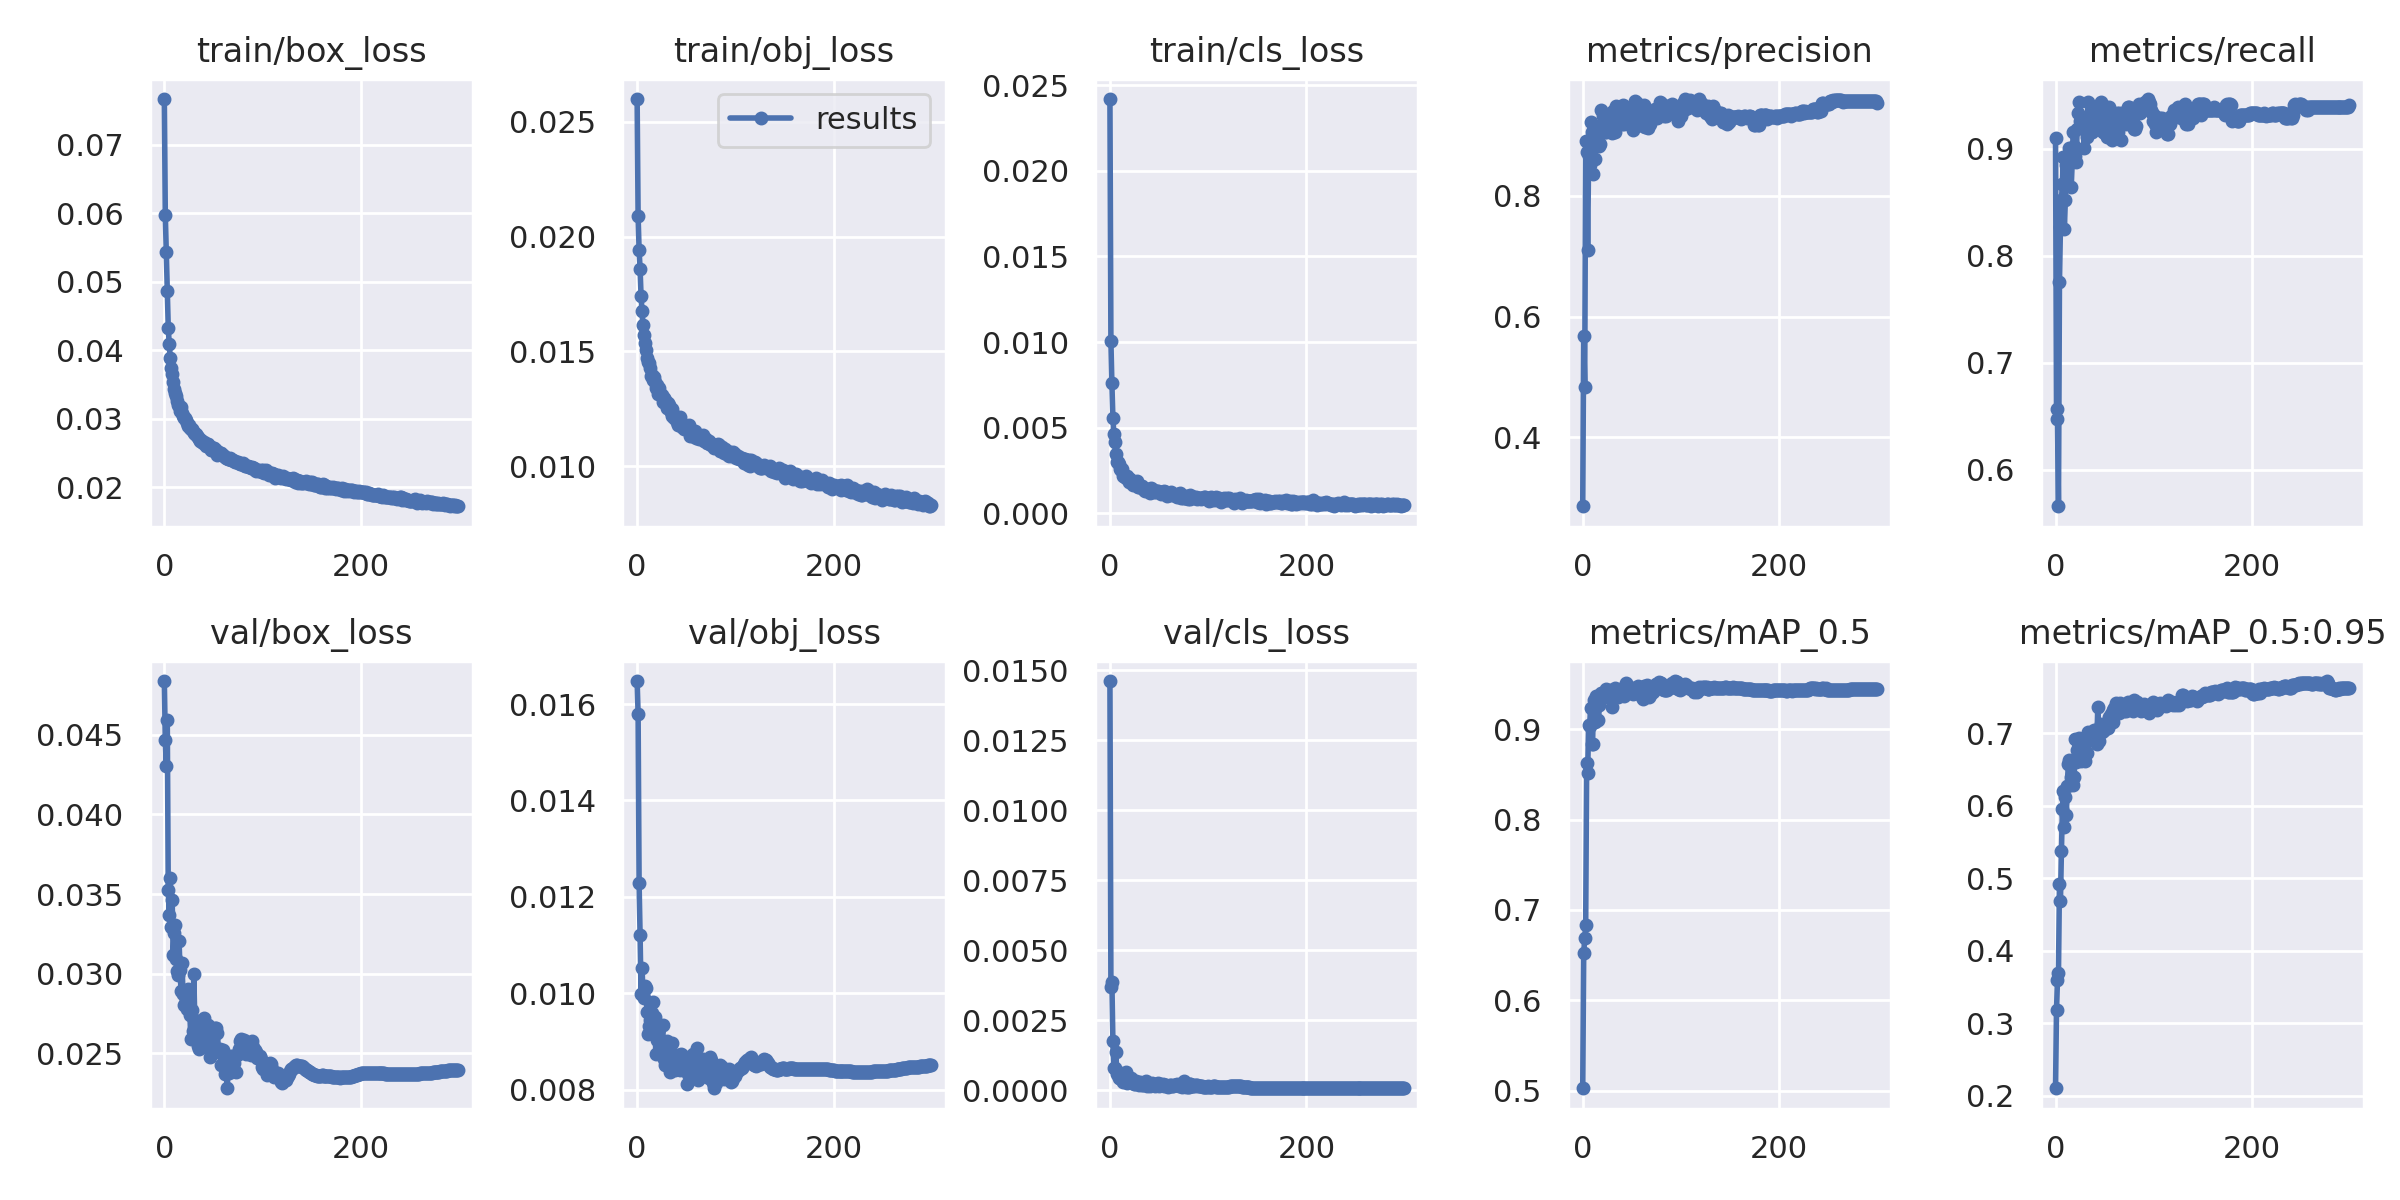

The file beside this chart, header and first rows:
epoch, train/box_loss, train/obj_loss, train/cls_loss, metrics/precision, metrics/recall, metrics/mAP_0.5, metrics/mAP_0.5:0.95, val/box_loss, val/obj_loss, val/cls_loss, x/lr0, x/lr1, x/lr2
0, 0.07668, 0.02598, 0.0242, 0.2853, 0.9106, 0.5025, 0.2104, 0.04838, 0.01648, 0.01462, 0.003325, 0.003325, 0.07007
1, 0.05974, 0.0209, 0.01005, 0.5681, 0.6572, 0.6523, 0.3187, 0.04465, 0.01579, 0.003697, 0.006637, 0.006637, 0.04005
2, 0.05432, 0.01942, 0.007577, 0.4834, 0.6472, 0.6684, 0.3597, 0.04303, 0.01229, 0.003864, 0.009927, 0.009927, 0.01001
3, 0.04867, 0.0186, 0.005583, 0.8907, 0.5659, 0.6829, 0.3691, 0.04594, 0.01121, 0.001773, 0.009902, 0.009902, 0.009902
4, 0.0433, 0.01742, 0.004612, 0.8729, 0.7754, 0.8621, 0.4924, 0.03528, 0.009984, 0.0007836, 0.009902, 0.009902, 0.009902
5, 0.04087, 0.01674, 0.004168, 0.7095, 0.8267, 0.851, 0.4681, 0.03369, 0.01051, 0.0007852, 0.009869, 0.009869, 0.009869
6, 0.03893, 0.01615, 0.003464, 0.8664, 0.8522, 0.9045, 0.5368, 0.036, 0.01001, 0.00138, 0.009837, 0.009837, 0.009837
7, 0.03736, 0.01573, 0.003002, 0.8519, 0.8674, 0.9035, 0.5948, 0.0329, 0.009892, 0.000581, 0.009804, 0.009804, 0.009804
8, 0.03648, 0.01538, 0.002964, 0.9222, 0.8925, 0.9232, 0.6195, 0.0346, 0.01014, 0.0006388, 0.009771, 0.009771, 0.009771
9, 0.03544, 0.01507, 0.002865, 0.9057, 0.8255, 0.8841, 0.57, 0.03117, 0.01011, 0.0004365, 0.009739, 0.009739, 0.009739
10, 0.03441, 0.01472, 0.002599, 0.8369, 0.8521, 0.8837, 0.6122, 0.03255, 0.009603, 0.0004354, 0.009706, 0.009706, 0.009706
11, 0.03379, 0.01456, 0.00254, 0.8926, 0.8852, 0.9318, 0.5875, 0.03309, 0.009146, 0.0004117, 0.009673, 0.009673, 0.009673
12, 0.03333, 0.01451, 0.002553, 0.8618, 0.8931, 0.9082, 0.6272, 0.03092, 0.009323, 0.0004143, 0.009641, 0.009641, 0.009641
13, 0.03265, 0.01428, 0.0022, 0.8929, 0.8857, 0.9275, 0.6575, 0.03019, 0.009435, 0.0002939, 0.009608, 0.009608, 0.009608
14, 0.03204, 0.01394, 0.002156, 0.9136, 0.9004, 0.9363, 0.6624, 0.02989, 0.009287, 0.0005403, 0.009575, 0.009575, 0.009575
15, 0.03184, 0.01399, 0.002103, 0.8962, 0.888, 0.926, 0.6285, 0.03205, 0.0096, 0.0005951, 0.009543, 0.009543, 0.009543
16, 0.03117, 0.01377, 0.002052, 0.9019, 0.8647, 0.9103, 0.639, 0.03023, 0.009813, 0.0006642, 0.00951, 0.00951, 0.00951
17, 0.03173, 0.01389, 0.002182, 0.8831, 0.8879, 0.9268, 0.6402, 0.02892, 0.009363, 0.0002525, 0.009477, 0.009477, 0.009477
18, 0.03091, 0.01365, 0.002072, 0.8868, 0.916, 0.9326, 0.6281, 0.03068, 0.009514, 0.0003034, 0.009445, 0.009445, 0.009445
19, 0.03046, 0.01339, 0.001835, 0.9423, 0.9029, 0.9404, 0.6395, 0.02872, 0.008743, 0.0003073, 0.009412, 0.009412, 0.009412
20, 0.03011, 0.01354, 0.001986, 0.9109, 0.893, 0.9354, 0.6914, 0.02806, 0.00903, 0.0003533, 0.009379, 0.009379, 0.009379
21, 0.03008, 0.01317, 0.001815, 0.9333, 0.8879, 0.9366, 0.6605, 0.02813, 0.009107, 0.0004177, 0.009347, 0.009347, 0.009347
22, 0.02988, 0.0134, 0.001851, 0.9356, 0.9186, 0.9391, 0.6762, 0.02827, 0.009267, 0.0003118, 0.009314, 0.009314, 0.009314
23, 0.02934, 0.01313, 0.001628, 0.9057, 0.9335, 0.9403, 0.6701, 0.02781, 0.008914, 0.000302, 0.009281, 0.009281, 0.009281
24, 0.029, 0.0131, 0.001744, 0.9054, 0.9439, 0.9442, 0.6926, 0.02907, 0.008912, 0.0002277, 0.009249, 0.009249, 0.009249
25, 0.02904, 0.0131, 0.001734, 0.9173, 0.9262, 0.9413, 0.6756, 0.02806, 0.008872, 0.0002566, 0.009216, 0.009216, 0.009216
26, 0.0286, 0.01282, 0.001768, 0.9083, 0.9211, 0.9351, 0.6611, 0.02741, 0.009348, 0.0002112, 0.009183, 0.009183, 0.009183
27, 0.02857, 0.01299, 0.001761, 0.9096, 0.9237, 0.9424, 0.6774, 0.02589, 0.008628, 0.0003324, 0.009151, 0.009151, 0.009151
28, 0.02847, 0.01289, 0.001854, 0.9175, 0.9276, 0.9428, 0.6707, 0.02771, 0.008511, 0.000256, 0.009118, 0.009118, 0.009118
29, 0.02817, 0.0127, 0.001516, 0.9382, 0.9008, 0.9344, 0.6792, 0.02642, 0.00892, 0.0002159, 0.009085, 0.009085, 0.009085
30, 0.02795, 0.01256, 0.001514, 0.904, 0.9246, 0.9249, 0.6613, 0.02996, 0.009014, 0.0001892, 0.009053, 0.009053, 0.009053
31, 0.02781, 0.01275, 0.001564, 0.9416, 0.9211, 0.935, 0.6942, 0.02711, 0.008859, 0.0002758, 0.00902, 0.00902, 0.00902
32, 0.02774, 0.01268, 0.001572, 0.9394, 0.9106, 0.9411, 0.6719, 0.02681, 0.008695, 0.000232, 0.008987, 0.008987, 0.008987
33, 0.02756, 0.01247, 0.001596, 0.9052, 0.944, 0.9451, 0.7018, 0.02622, 0.008365, 0.0001995, 0.008955, 0.008955, 0.008955
34, 0.0273, 0.01238, 0.001455, 0.9486, 0.9236, 0.9446, 0.6918, 0.02548, 0.00867, 0.0001992, 0.008922, 0.008922, 0.008922
35, 0.0271, 0.0125, 0.001381, 0.9324, 0.9237, 0.9419, 0.6915, 0.02525, 0.008648, 0.0002065, 0.008889, 0.008889, 0.008889
36, 0.02681, 0.01218, 0.001282, 0.945, 0.916, 0.9358, 0.699, 0.02569, 0.008965, 0.0002922, 0.008857, 0.008857, 0.008857
37, 0.02695, 0.01228, 0.001388, 0.9308, 0.9158, 0.9431, 0.6902, 0.0265, 0.008714, 0.0003125, 0.008824, 0.008824, 0.008824
38, 0.02656, 0.01209, 0.001361, 0.9239, 0.9283, 0.9411, 0.6937, 0.02539, 0.00869, 0.0001523, 0.008791, 0.008791, 0.008791
39, 0.02648, 0.01209, 0.001414, 0.9224, 0.9286, 0.9434, 0.7047, 0.02595, 0.008403, 0.0002138, 0.008759, 0.008759, 0.008759
40, 0.02664, 0.01204, 0.001288, 0.9185, 0.9364, 0.9425, 0.697, 0.02724, 0.008472, 0.0002186, 0.008726, 0.008726, 0.008726
41, 0.02627, 0.01193, 0.001174, 0.9507, 0.9236, 0.9452, 0.6961, 0.02651, 0.008614, 0.0001447, 0.008693, 0.008693, 0.008693
42, 0.02602, 0.01182, 0.001447, 0.9196, 0.9363, 0.9366, 0.6853, 0.02679, 0.008719, 0.0001935, 0.008661, 0.008661, 0.008661
43, 0.02631, 0.01196, 0.001386, 0.9476, 0.9236, 0.9444, 0.7353, 0.02544, 0.008457, 0.0002526, 0.008628, 0.008628, 0.008628
44, 0.02639, 0.01216, 0.001348, 0.9392, 0.9411, 0.9516, 0.6894, 0.02676, 0.008416, 0.0001688, 0.008595, 0.008595, 0.008595
45, 0.02594, 0.01184, 0.001247, 0.9316, 0.9262, 0.9416, 0.7034, 0.02628, 0.00875, 0.000216, 0.008563, 0.008563, 0.008563
46, 0.02593, 0.01173, 0.001268, 0.9245, 0.944, 0.9476, 0.7124, 0.02479, 0.008712, 0.0001432, 0.00853, 0.00853, 0.00853
47, 0.02584, 0.01171, 0.001264, 0.9298, 0.9363, 0.9465, 0.7018, 0.02509, 0.008517, 0.0001944, 0.008497, 0.008497, 0.008497
48, 0.02551, 0.01164, 0.001292, 0.9433, 0.916, 0.9445, 0.7023, 0.02552, 0.008658, 0.0002098, 0.008465, 0.008465, 0.008465
49, 0.02552, 0.01182, 0.001292, 0.939, 0.9158, 0.9418, 0.7038, 0.02576, 0.008544, 0.000252, 0.008432, 0.008432, 0.008432
50, 0.02567, 0.01168, 0.001264, 0.9423, 0.915, 0.9399, 0.7105, 0.02642, 0.008553, 0.0001551, 0.008399, 0.008399, 0.008399
51, 0.0257, 0.0117, 0.001265, 0.91, 0.9389, 0.939, 0.7076, 0.0252, 0.008124, 0.0002268, 0.008367, 0.008367, 0.008367
52, 0.0253, 0.01165, 0.001113, 0.9361, 0.9109, 0.9414, 0.7077, 0.0266, 0.008323, 0.0001877, 0.008334, 0.008334, 0.008334
53, 0.02544, 0.0118, 0.001222, 0.9579, 0.9274, 0.9458, 0.7064, 0.02658, 0.008398, 0.000175, 0.008301, 0.008301, 0.008301
54, 0.02478, 0.01134, 0.001205, 0.9312, 0.9388, 0.9438, 0.7219, 0.0263, 0.008399, 0.0002288, 0.008269, 0.008269, 0.008269
55, 0.02511, 0.01161, 0.001317, 0.9537, 0.9204, 0.9432, 0.7177, 0.02529, 0.008495, 0.00016, 0.008236, 0.008236, 0.008236
56, 0.02484, 0.01133, 0.001168, 0.9416, 0.9281, 0.9473, 0.7268, 0.0251, 0.008633, 0.0001986, 0.008203, 0.008203, 0.008203
57, 0.02494, 0.01137, 0.001235, 0.9501, 0.908, 0.9458, 0.7169, 0.02525, 0.00873, 0.0001711, 0.008171, 0.008171, 0.008171
58, 0.025, 0.0114, 0.001016, 0.9245, 0.9237, 0.9461, 0.7316, 0.02428, 0.008611, 0.000135, 0.008138, 0.008138, 0.008138
59, 0.02475, 0.01154, 0.001103, 0.949, 0.9262, 0.9409, 0.7157, 0.02493, 0.008567, 0.0001218, 0.008105, 0.008105, 0.008105
... 240 more rows
